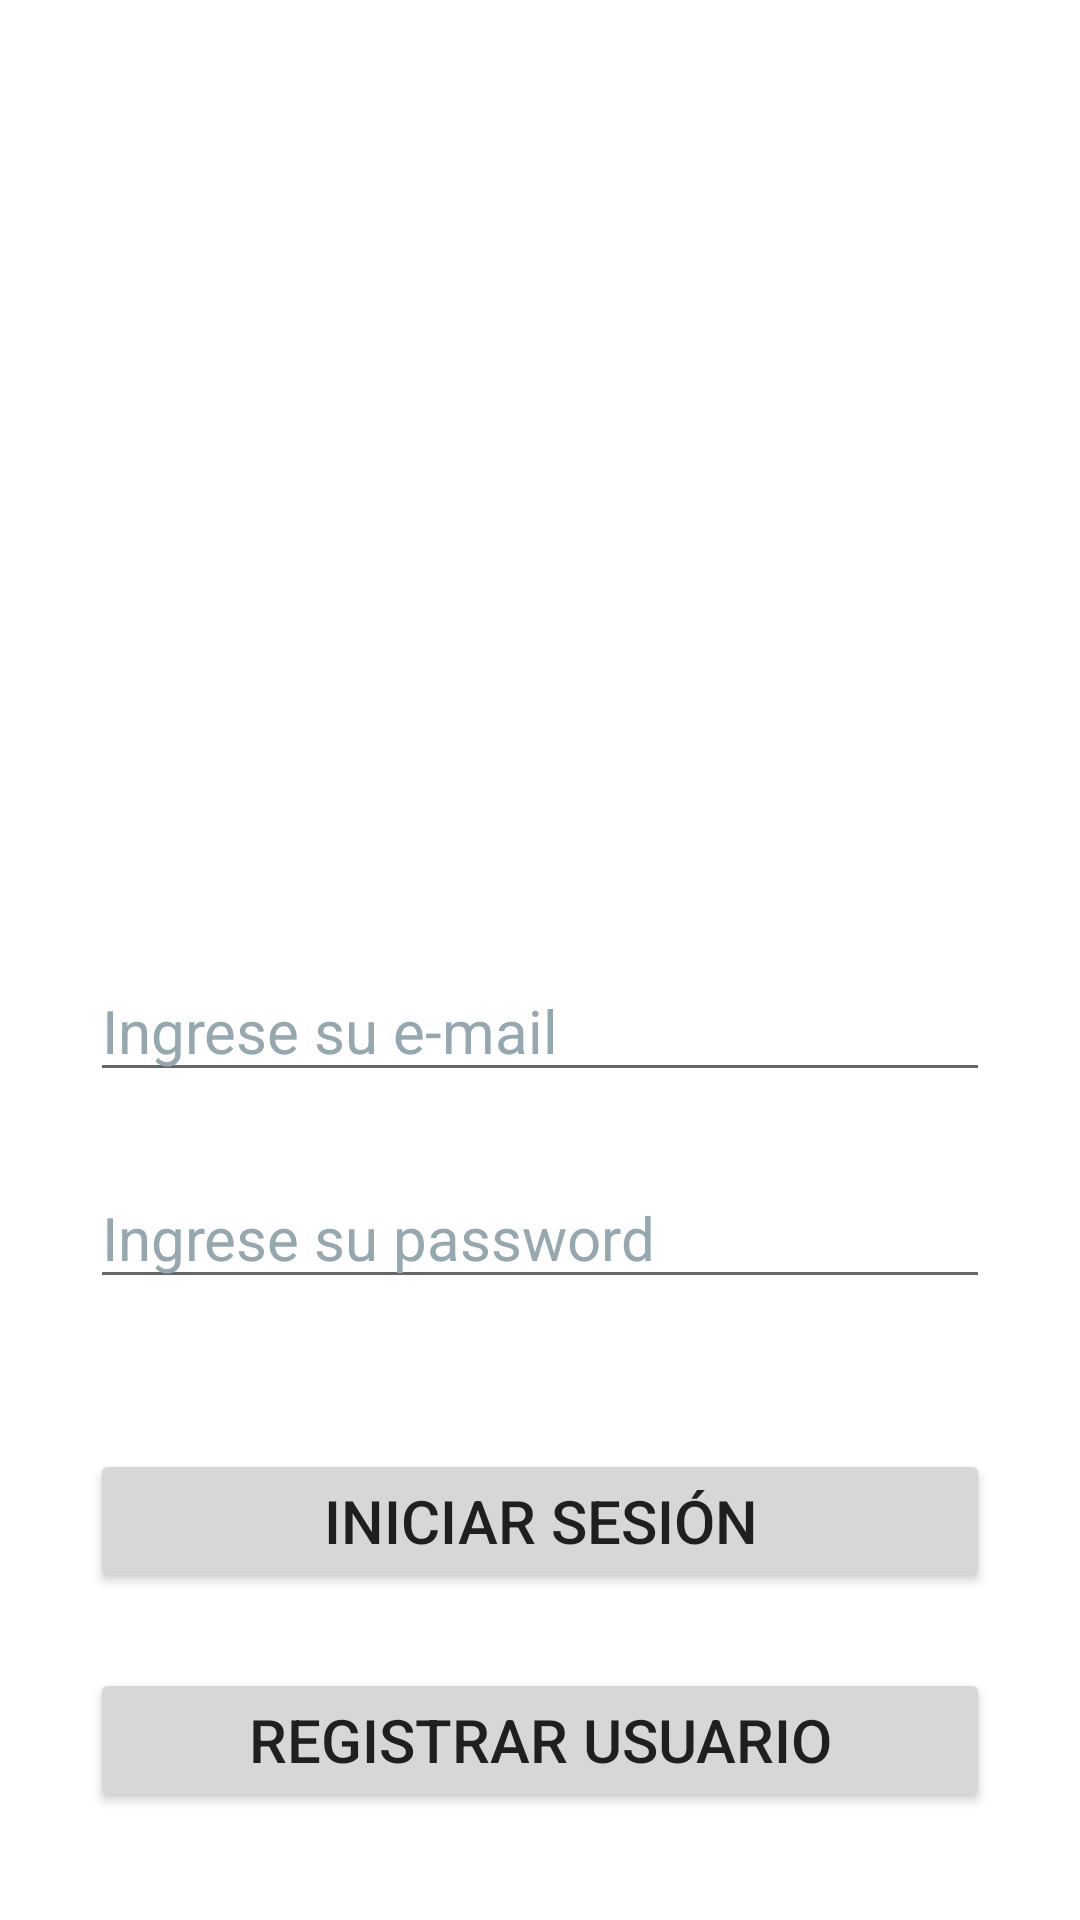

The Android layout XML behind this screen, and the referenced resources:
<!-- AndroidManifest.xml: application theme Theme.Mallnav -->
<!-- res/layout/activity_login.xml -->
<?xml version="1.0" encoding="utf-8"?>
<androidx.constraintlayout.widget.ConstraintLayout xmlns:android="http://schemas.android.com/apk/res/android"
    xmlns:app="http://schemas.android.com/apk/res-auto"
    xmlns:tools="http://schemas.android.com/tools"
    android:layout_width="match_parent"
    android:layout_height="match_parent"
    tools:context=".ui.activities.LoginActivity">

    <ImageView
        android:id="@+id/imageLogin"
        android:layout_width="100dp"
        android:layout_height="120dp"
        android:layout_marginTop="150dp"
        android:src="@drawable/login"
        app:layout_constraintEnd_toEndOf="parent"
        app:layout_constraintStart_toStartOf="parent"
        app:layout_constraintTop_toTopOf="parent"
        app:tint="#656565" />

    <EditText
        android:id="@+id/editTextEmail"
        android:layout_width="300dp"
        android:layout_height="wrap_content"
        android:layout_marginTop="50dp"
        android:ems="10"
        android:hint="@string/ingrese_su_e_mail"
        android:inputType="textEmailAddress"
        android:textSize="20sp"
        app:layout_constraintEnd_toEndOf="parent"
        app:layout_constraintStart_toStartOf="parent"
        app:layout_constraintTop_toBottomOf="@+id/imageLogin" />

    <EditText
        android:id="@+id/editTextPassword"
        android:layout_width="300dp"
        android:layout_height="wrap_content"
        android:layout_marginTop="25dp"
        android:ems="10"
        android:hint="@string/ingrese_su_password"
        android:inputType="textPassword"
        android:textSize="20sp"
        app:layout_constraintEnd_toEndOf="parent"
        app:layout_constraintStart_toStartOf="parent"
        app:layout_constraintTop_toBottomOf="@+id/editTextEmail" />

    <Button
        android:id="@+id/buttonLogin"
        android:layout_width="300dp"
        android:layout_height="wrap_content"
        android:layout_marginTop="50dp"
        android:text="@string/iniciar_sesion"
        android:textSize="20sp"
        app:cornerRadius="20dp"
        app:layout_constraintEnd_toEndOf="parent"
        app:layout_constraintStart_toStartOf="parent"
        app:layout_constraintTop_toBottomOf="@+id/editTextPassword" />

    <Button
        android:id="@+id/btnRegUser"
        android:layout_width="300dp"
        android:layout_height="wrap_content"
        android:layout_marginTop="25dp"
        android:onClick="registrar"
        android:text="@string/registrar_usuario"
        android:textSize="20sp"
        app:cornerRadius="20dp"
        app:layout_constraintEnd_toEndOf="parent"
        app:layout_constraintStart_toStartOf="parent"
        app:layout_constraintTop_toBottomOf="@+id/buttonLogin" />

</androidx.constraintlayout.widget.ConstraintLayout>
<!-- resources referenced by this layout -->
<resources>
  <string name="ingrese_su_e_mail">Ingrese su e-mail</string>
  <string name="ingrese_su_password">Ingrese su password</string>
  <string name="iniciar_sesion">Iniciar sesión</string>
  <string name="registrar_usuario">Registrar usuario</string>
  <style name="Theme.Mallnav" parent="Theme.MaterialComponents.Light.NoActionBar">
          
          <item name="colorAccent">@color/colorPrimary</item>
          <item name="colorPrimary">@color/colorPrimary</item>
          <item name="colorPrimaryVariant">@color/colorPrimaryLight</item>
          <item name="android:textColor">@color/colorTextPrimary</item>
          
          <item name="colorSecondaryVariant">@color/colorSecondaryVariant</item>
          <item name="android:textColorHint">?attr/colorSecondaryVariant</item>
          
          <item name="android:statusBarColor">@color/colorBackground</item>
      </style>
  <color name="colorPrimary">#30AAD9</color>
  <color name="colorPrimaryLight">#D2EFFB</color>
  <color name="colorTextPrimary">#1F1F1F</color>
  <color name="colorSecondaryVariant">#96A8AF</color>
  <color name="colorBackground">#F5F8FB</color>
</resources>
